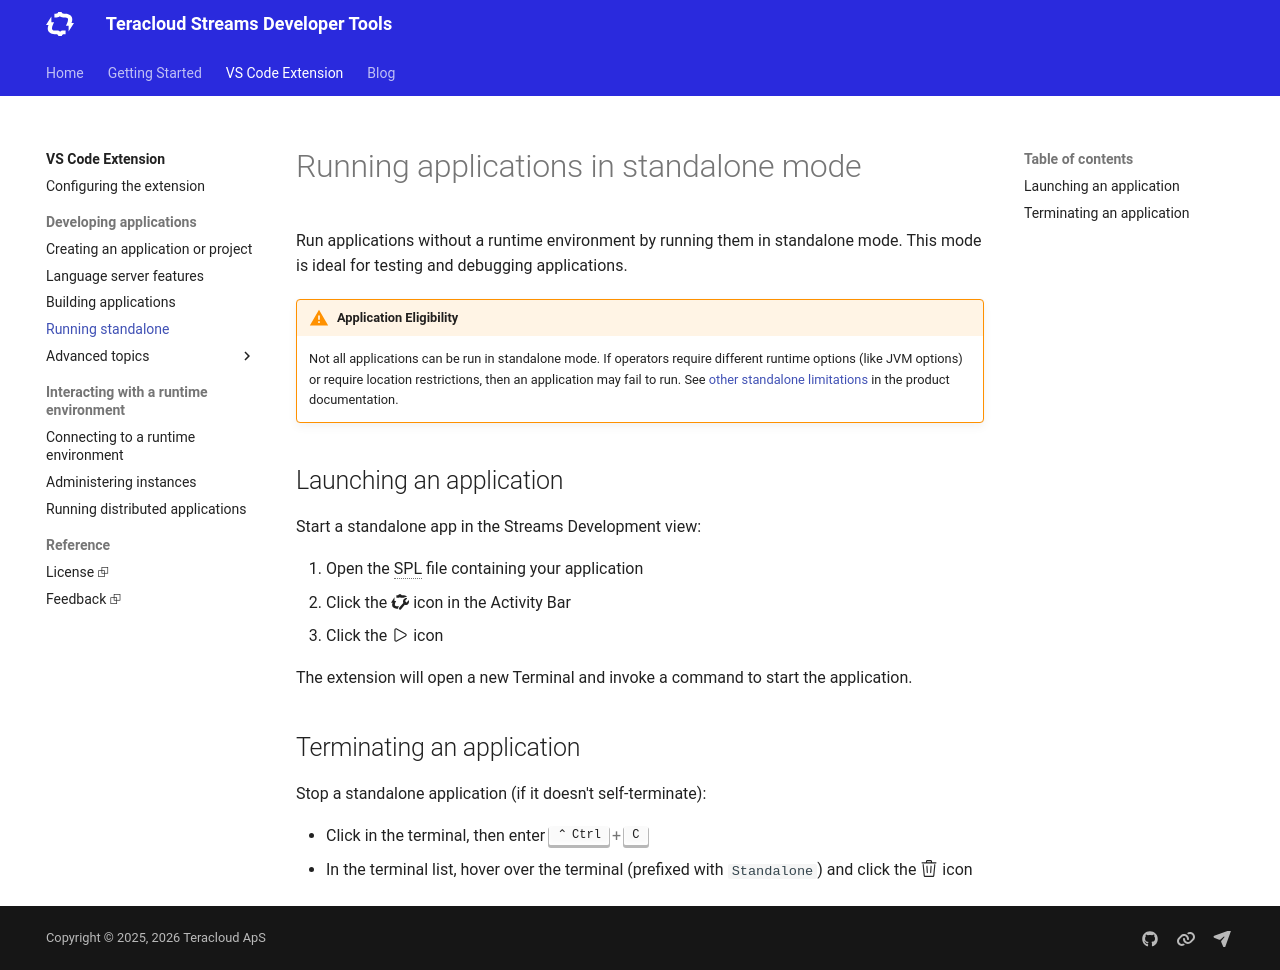

repository: teracloud-streams/teracloud-streams.github.io · page: vscode/running-standalone/index.html · generator: mkdocs

# Running applications in standalone mode

Run applications without a runtime environment by running them in standalone mode. This mode is ideal for testing and debugging applications.

!!! warning "Application Eligibility"
    Not all applications can be run in standalone mode. If operators require different runtime options (like JVM options) or require
    location restrictions, then an application may fail to run. See [other standalone limitations](https://doc.streams.teracloud.com/com.ibm.streams.dev.doc/doc/runningrelocatableapplications.html) in the product documentation.

## Launching an application

Start a standalone app in the Streams Development view:

1. Open the SPL file containing your application
1. Click the :teracloud-streams-dev: icon in the Activity Bar
1. Click the :play: icon

The extension will open a new Terminal and invoke a command to start the application.

## Terminating an application

Stop a standalone application (if it doesn't self-terminate):

* Click in the terminal, then enter ++ctrl+c++
* In the terminal list, hover over the terminal (prefixed with `Standalone`) and click the :octicons-trash-24: icon
